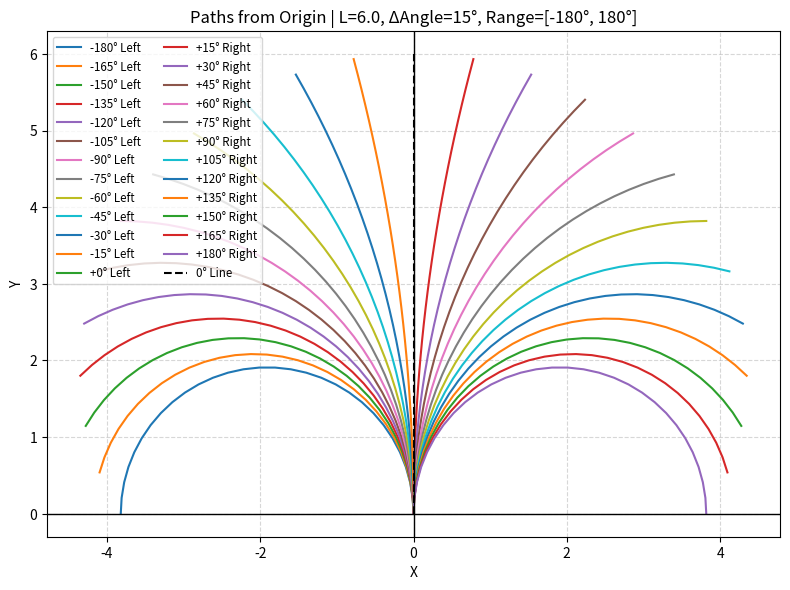

The script that saved this image:
import numpy as np
import matplotlib.pyplot as plt

def generate_arc(start_pos, arc_angle_deg, arc_length=6.0, num_points=100):
    theta = np.radians(abs(arc_angle_deg))
    radius = arc_length / theta

    if arc_angle_deg > 0:
        center = (start_pos[0], start_pos[1] - radius)
        angles = np.linspace(np.pi / 2, np.pi / 2 - theta, num_points)
    else:
        center = (start_pos[0], start_pos[1] + radius)
        angles = np.linspace(-np.pi / 2, -np.pi / 2 + theta, num_points)

    x = center[0] + radius * np.cos(angles)
    y = center[1] + radius * np.sin(angles)

    x_rot = -y
    y_rot = x

    return x_rot, y_rot, x_rot[-1]

def generate_straight_line(length=6.0, num_points=100):
    x = np.linspace(0, length, num_points)
    y = np.zeros_like(x)
    x_rot = -y
    y_rot = x
    return x_rot, y_rot

def save_paths_txt(path_list, filename="paths.txt"):
    with open(filename, "w") as f:
        for idx, (x_list, y_list) in enumerate(path_list):
            line = [f"{idx}"]
            for x, y in zip(x_list, y_list):
                line.append(f"{x:.3f}")
                line.append(f"{y:.3f}")
            f.write(" ".join(line) + "\n")
    print(f"✅ Saved {len(path_list)} paths to {filename}")

def main():
    # ===== 参数配置 =====
    arc_length = 6.0
    angle_resolution_deg = 15
    min_angle_deg = -180
    max_angle_deg = 180
    points_per_path = 30
    start = (0.0, 0.0)

    arc_angles_deg = list(range(min_angle_deg, max_angle_deg + 1, angle_resolution_deg))

    plt.figure(figsize=(8, 8))
    path_list = []

    # 生成圆弧路径
    for angle in arc_angles_deg:
        x_arc, y_arc, end_x = generate_arc(start, angle, arc_length, num_points=points_per_path)
        x_all = np.insert(x_arc, 0, 0.0)
        y_all = np.insert(y_arc, 0, 0.0)
        path_list.append((x_all, y_all))
        label = f"{angle:+}° {'Right' if end_x > 0 else 'Left'}"
        plt.plot(x_all, y_all, label=label)

    # 添加直线路径
    x_line, y_line = generate_straight_line(length=arc_length, num_points=points_per_path)
    x_line = np.insert(x_line, 0, 0.0)
    y_line = np.insert(y_line, 0, 0.0)
    path_list.append((x_line, y_line))
    plt.plot(x_line, y_line, label="0° Line", color="black", linestyle="--")

    # 保存为 txt 文件
    save_paths_txt(path_list, filename="paths.txt")

    # 坐标轴与图形
    ax = plt.gca()
    ax.set_aspect('equal')
    ax.axhline(0, color='black', linewidth=1)
    ax.axvline(0, color='black', linewidth=1)
    plt.grid(True, linestyle='--', alpha=0.5)
    plt.legend(loc='upper left', fontsize='small', ncol=2)
    plt.title(f"Paths from Origin | L={arc_length}, ΔAngle={angle_resolution_deg}°, Range=[{min_angle_deg}°, {max_angle_deg}°]")
    plt.xlabel("X")
    plt.ylabel("Y")
    plt.tight_layout()
    plt.show()

if __name__ == "__main__":
    main()
